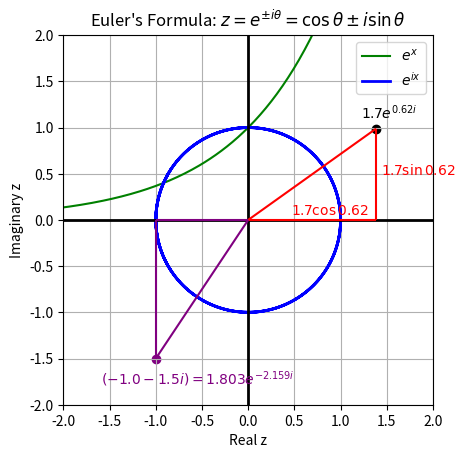

Write the Python code that produced this figure.
"""euler_formula.ipynb"""
# Cell 1

%matplotlib widget

from __future__ import annotations

import typing

import matplotlib.pyplot as plt
import numpy as np
from matplotlib.collections import LineCollection

if typing.TYPE_CHECKING:
    from matplotlib.axes import Axes
    from matplotlib.figure import Figure
    from matplotlib.gridspec import GridSpec
    from numpy.typing import NDArray


def plot_euler_formula(ax: Axes) -> None:
    # Plot y = e^xi
    x: NDArray[np.float_] = np.linspace(-10, 10, 1000, endpoint=True)
    z: NDArray[np.float_] = np.zeros(len(x), dtype=complex)

    for idx, val in enumerate(x):
        z[idx] = np.exp(complex(0, val))

    # fmt: off
    ax.plot(np.real(z), np.imag(z), color="blue",
            linewidth=2, label=r"$e^{i x}$")
    # fmt: on


def plot_exponential_curve(ax: Axes) -> None:
    # Plot y = e^x
    x: NDArray[np.float_] = np.linspace(-10, 10, 1000, endpoint=True)
    ax.plot(x, np.exp(x), color="green", label=r"$e^x$")


def plot_complex_point1(ax: Axes) -> None:
    # Plot a complex exponential on this Argand diagram
    z: float = 1.7 * np.exp(complex(0, 0.62))
    x: float = np.real(z)
    y: float = np.imag(z)
    ax.scatter(x, y, color="black")

    line_hypot: list[tuple[float, float]] = [(0, 0), (x, y)]
    line_opp: list[tuple[float, float]] = [(x, 0), (x, y)]
    line_adj: list[tuple[float, float]] = [(0, 0), (x, 0)]
    lc = LineCollection([line_hypot, line_opp, line_adj], color="red", zorder=3)
    ax.add_collection(lc)  # type: ignore

    # fmt: off
    ax.annotate(r"$1.7e^{0.62 i}$", xy=(x, y), #size=15,
                color="black", xytext=(-15, 10), textcoords="offset pixels")

    ax.annotate(r"$1.7\sin{0.62}$", xy=(x, y / 2),
                color="red", xytext=(5, 0), textcoords="offset pixels")

    ax.annotate(r"$1.7\cos{0.62}$", xy=(x / 3, 0),
                color="red", xytext=(0, 5), textcoords="offset pixels")
    # fmt: on


def plot_complex_point2(ax: Axes) -> None:
    # Plot -1-1.5j as complex exponential
    x: float = -1.0
    y: float = -1.5
    z = complex(x, y)
    hypot = np.hypot(np.real(z), np.imag(z))
    theta: float = np.arctan(np.imag(z) / np.real(z)) - np.pi
    ax.scatter(-1, -1.5, color="purple")
    line_hypot: list[tuple[float, float]] = [(0, 0), (x, y)]
    line_opp: list[tuple[float, float]] = [(x, 0), (x, y)]
    line_adj: list[tuple[float, float]] = [(0, 0), (x, 0)]
    lc = LineCollection([line_hypot, line_opp, line_adj], color="purple", zorder=3)
    ax.add_collection(lc)  # type: ignore
    # fmt: off
    ax.annotate(
        rf"$({x}{y}i)={hypot:.3f}e^{{{theta:.3f}i}}$", xy=(x, y),
        color="purple", xytext=(-55, -25), textcoords="offset pixels")
    # fmt: on


def decorate_plot(ax: Axes) -> None:
    # Decorate plot
    ax.grid()
    ax.set_xlim(-2, 2)
    ax.set_ylim(-2, 2)
    ax.set_aspect("equal")
    ax.axvline(x=0, color="black", linewidth=2)
    ax.axhline(y=0, color="black", linewidth=2)
    ax.set_title(
        r"Euler's Formula: $z = e^{\pm i\theta}=\cos{\theta}\pm i\sin{\theta}$"
    )
    ax.set_xlabel("Real z")
    ax.set_ylabel("Imaginary z")
    ax.legend(loc="best")


def main() -> None:
    plt.close("all")
    fig: Figure = plt.figure(" ")
    gs: GridSpec = fig.add_gridspec(1, 1)
    ax: Axes = fig.add_subplot(gs[0, 0])

    plot_exponential_curve(ax)
    plot_euler_formula(ax)
    plot_complex_point1(ax)
    plot_complex_point2(ax)

    decorate_plot(ax)

    plt.show()


main()